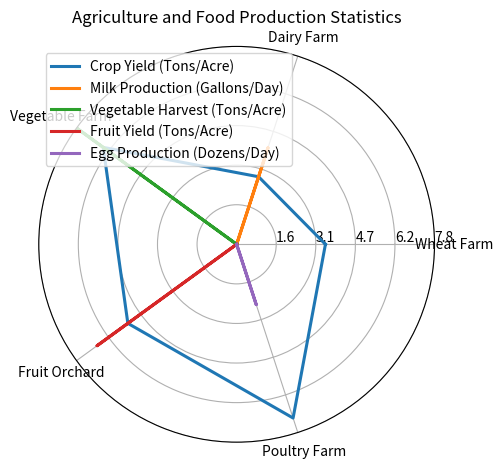

Source code (Python): (Note: this script raises an exception after producing the figure.)
import numpy as np
import matplotlib.pyplot as plt

data_labels = ['Wheat Farm', 'Dairy Farm', 'Vegetable Farm', 'Fruit Orchard', 'Poultry Farm']
data = np.array([[3.5, 2.8, 6.5, 5.3, 7.2],
                 [0, 4, 0, 0, 0],
                 [0, 0, 7.8, 0, 0],
                 [0, 0, 0, 6.8, 0],
                 [0, 0, 0, 0, 2.5]])

line_labels = ['Crop Yield (Tons/Acre)', 'Milk Production (Gallons/Day)', 'Vegetable Harvest (Tons/Acre)',
               'Fruit Yield (Tons/Acre)', 'Egg Production (Dozens/Day)']

# Concatenate the first column to the end for close-loop plotting
data = np.concatenate((data, data[:, 0:1]), axis=1)

angles = np.linspace(0, 2 * np.pi, len(data_labels) + 1, endpoint=True)

fig = plt.figure()
ax = fig.add_subplot(111, polar=True)

for i, row in enumerate(data):
    ax.plot(angles, row, linewidth=2.2, label=line_labels[i])

ax.set_thetagrids(angles[:-1] * 180/np.pi, data_labels)
ax.set_rlim(0, np.max(data))
max_value = np.amax(data)
step_size = max_value / len(data)
ax.set_rgrids([step_size * i for i in range(1, len(data) + 1)], labels=[f'{step_size * i:.1f}' for i in range(1, len(data) + 1)], angle=0)

handles, labels = ax.get_legend_handles_labels()
ax.legend(handles, labels, loc='upper left')

plt.title('Agriculture and Food Production Statistics')

plt.tight_layout()
plt.savefig('/cpfs01/user/yehancheng/workspace/datasets/SimChartV2/demo/radar/png/162_202312310100.png')
plt.close(fig)
